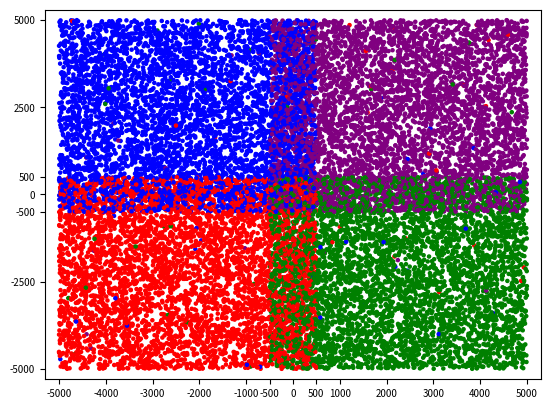

Source code (Python):
import random
import time

import matplotlib.pyplot as plt

vsetky_x = []
vsetky_y = []
vsetky_f = []

uspene_klasifikovane: int

R = "red"
G = "green"
B = "blue"
P = "purple"


def inicializacia():
    for x in range(2):
        vsetky_x.extend([-4500, -4100, -1800, -2500, -2000, 4500, 4100, 1800, 2500, 2000])

    for y in range(2):
        vsetky_y.extend([-4400, -3000, -2400,  -3400, -1400])
    for y in range(2):
        vsetky_y.extend([4400, 3000, 2400, 3400, 1400])

    vsetky_f.extend([R, R, R, R, R, G, G, G, G, G, B, B, B, B, B, P, P, P, P, P])


def klasifikuj(x: int, y: int, k: int):
    # hladame k najblizsich susedov
    print('haha')


def kontrola_rovnakych(hladane_x, hladane_y):
    vyskyty = [i for i, x in enumerate(vsetky_x) if x == hladane_x]

    for rovnake_x in vyskyty:
        if vsetky_y[rovnake_x] == hladane_y:
            return True

    return False


def vygeneruj_unikatne(x_od, x_do, y_od, y_do, farba):
    x = random.randint(x_od, x_do)  # vsetky_x[0]
    y = random.randint(y_od, y_do)  # vsetky_y[0]

    while kontrola_rovnakych(x, y):
        x = random.randint(x_od, x_do)
        y = random.randint(y_od, y_do)

    vsetky_x.append(x)
    vsetky_y.append(y)
    vsetky_f.append(farba)


def generuj_cervene():
    pravdepodobnost = random.randint(1, 100)
    if pravdepodobnost == 1:
        x_od = -5000
        x_do = 5000
        y_od = -5000
        y_do = 5000
    else:
        x_od = -5000
        x_do = 500
        y_od = -5000
        y_do = 500

    vygeneruj_unikatne(x_od, x_do, y_od, y_do, R)


def generuj_zelene():
    pravdepodobnost = random.randint(1, 100)
    if pravdepodobnost == 1:
        x_od = -5000
        x_do = 5000
        y_od = -5000
        y_do = 5000
    else:
        x_od = -500
        x_do = 5000
        y_od = -5000
        y_do = 500

    vygeneruj_unikatne(x_od, x_do, y_od, y_do, G)


def generuj_modre():
    pravdepodobnost = random.randint(1, 100)
    if pravdepodobnost == 1:
        x_od = -5000
        x_do = 5000
        y_od = -5000
        y_do = 5000
    else:
        x_od = -5000
        x_do = 500
        y_od = -500
        y_do = 5000

    vygeneruj_unikatne(x_od, x_do, y_od, y_do, B)


def generuj_fialove():
    pravdepodobnost = random.randint(1, 100)
    if pravdepodobnost == 1:
        x_od = -5000
        x_do = 5000
        y_od = -5000
        y_do = 5000
    else:
        x_od = -500
        x_do = 5000
        y_od = -500
        y_do = 5000

    vygeneruj_unikatne(x_od, x_do, y_od, y_do, P)


def vykresli():
    # Dorobit 4 grafy v jednom - https://matplotlib.org/devdocs/gallery/subplots_axes_and_figures/subplots_demo.html

    plt.scatter(vsetky_x, vsetky_y, color=vsetky_f, s=5)
    plt.xlim(-5300, 5300)
    plt.ylim(-5300, 5300)

    plt.xticks([-5000, -4000, -3000, -2000, -1000, -500, 0, 500, 1000, 2000, 3000, 4000, 5000], fontsize=7)
    plt.yticks([-5000, -2500, -500, 0, 500, 2500, 5000], fontsize=7)

    plt.show()


if __name__ == '__main__':
    start_time = time.time()

    uspene_klasifikovane = 0
    inicializacia()

    # DOROBIT - klasifikaciu
    # kontrola rychlejsia pri rozdeleni do mensich stvorcov

    for g in range(5000):
        generuj_cervene()
        generuj_zelene()
        generuj_modre()
        generuj_fialove()

    print("--- %s seconds ---" % (time.time() - start_time))

    vykresli()

